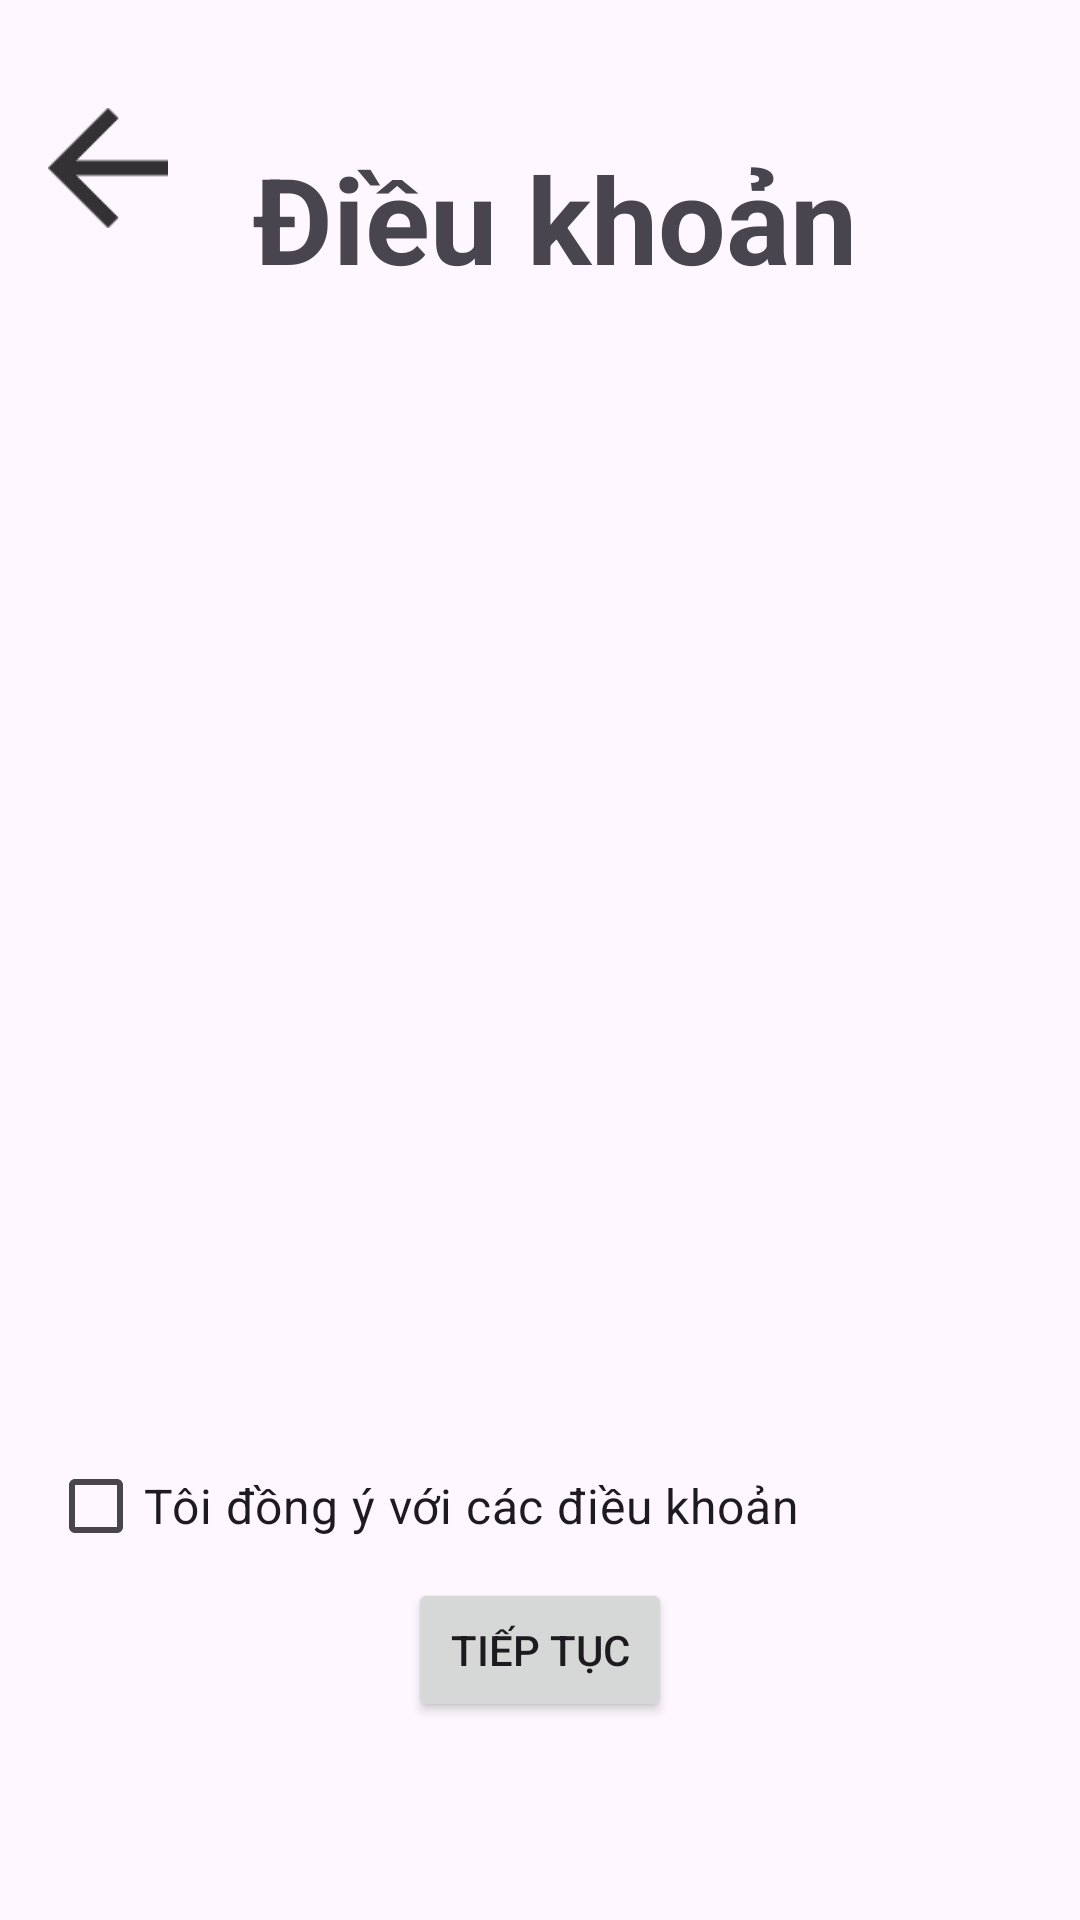

Produce the Android XML layout that renders to this screen, including the resource entries it uses.
<!-- AndroidManifest.xml: application theme Theme.BTL_Android -->
<!-- res/layout/setting_dieukhoan.xml -->
<?xml version="1.0" encoding="utf-8"?>
<LinearLayout
    xmlns:android="http://schemas.android.com/apk/res/android"
    xmlns:tools="http://schemas.android.com/tools"
    android:orientation="vertical"
    android:layout_width="match_parent"
    android:layout_height="match_parent"
    android:padding="16dp">

    <LinearLayout
        android:layout_width="match_parent"
        android:layout_height="wrap_content"
        tools:ignore="UseCompoundDrawables">
        <ImageView
            android:id="@+id/ivBack"
            android:layout_width="40dp"
            android:layout_height="40dp"
            android:src="@drawable/ic_arrowback"
            android:layout_marginTop="20dp"
            android:layout_marginEnd="20dp"
            tools:ignore="ContentDescription" />

        <TextView
            android:layout_width="match_parent"
            android:layout_height="wrap_content"
            android:gravity="center"
            android:text="@string/clause"
            android:textSize="40sp"
            android:textStyle="bold"
            android:layout_marginTop="30dp"
            android:layout_marginBottom="50dp"
            android:layout_marginEnd="50dp"/>
    </LinearLayout>

    <ScrollView
        android:layout_width="match_parent"
        android:layout_height="0dp"
        android:layout_weight="1">

        <TextView
            android:id="@+id/tvTerms"
            android:layout_width="match_parent"
            android:layout_height="wrap_content"
            android:textSize="16sp"
            android:padding="10dp"/>
    </ScrollView>

    <LinearLayout
        android:layout_width="match_parent"
        android:layout_height="wrap_content"
        android:orientation="horizontal"
        android:layout_marginTop="20dp">

        <CheckBox
            android:id="@+id/cbAgree"
            android:layout_width="wrap_content"
            android:layout_height="wrap_content"
            android:text="@string/AgreeToTheTerms"
            android:textSize="16sp"/>

    </LinearLayout>

    <Button
        android:id="@+id/btnContinue"
        android:layout_width="wrap_content"
        android:layout_height="wrap_content"
        android:text="@string/Continue"
        android:layout_gravity="center"
        android:layout_marginBottom="50dp"/>

</LinearLayout>
<!-- resources referenced by this layout -->
<resources>
  <!-- drawable ic_arrowback: png bitmap (drawable-hdpi, 171 bytes) -->
  <string name="AgreeToTheTerms">Tôi đồng ý với các điều khoản</string>
  <string name="Continue">Tiếp tục</string>
  <string name="clause">Điều khoản</string>
  <style name="Theme.BTL_Android" parent="Base.Theme.BTL_Android" />
  <style name="Base.Theme.BTL_Android" parent="Theme.Material3.DayNight.NoActionBar">
          
          
          <item name="colorPrimary">#1565C0</item>
          <item name="colorOnPrimary">#FFFFFF</item>
          <item name="colorPrimaryContainer">#D6E4FF</item>
          <item name="colorOnPrimaryContainer">#0D47A1</item>
          <item name="colorSecondary">#FFB300</item>
          <item name="colorOnSecondary">#1A1A1A</item>
          <item name="android:statusBarColor">#00000000</item>
      </style>
</resources>
